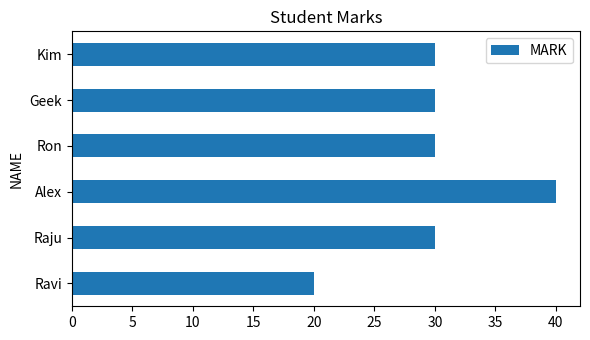
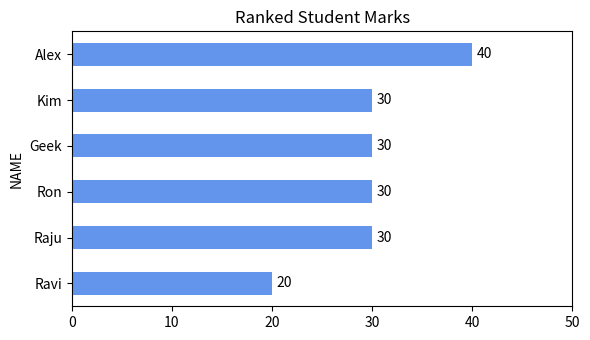
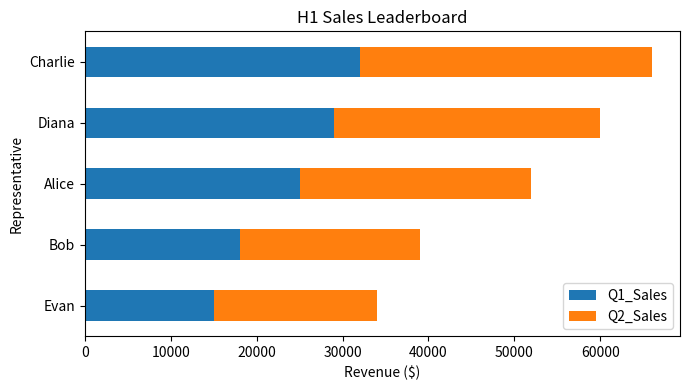
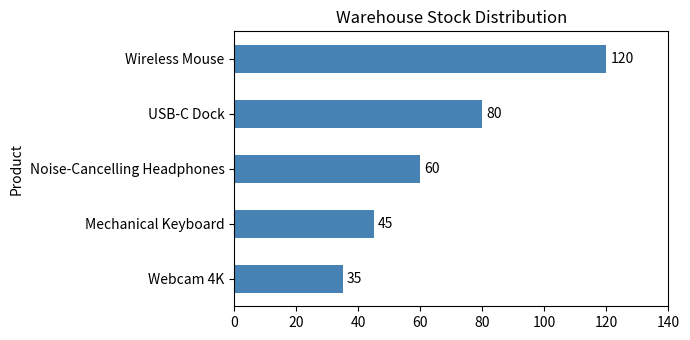

The script that saved these images, in order:
import pandas as pd
import matplotlib.pyplot as plt

my_dict = {
    "NAME": ["Ravi", "Raju", "Alex", "Ron", "Geek", "Kim"],
    "MARK": [20, 30, 40, 30, 30, 30]
}
df = pd.DataFrame(data=my_dict)
print(df)

df.plot.barh(x="NAME", y="MARK", title="Student Marks", figsize=(6, 3.5))
plt.tight_layout()
plt.show()
assert len(df) == 6
assert df["MARK"].sum() == 180

sorted_df = df.sort_values(by="MARK", ascending=True)
ax = sorted_df.plot.barh(x="NAME", y="MARK", title="Ranked Student Marks", figsize=(6, 3.5), color="cornflowerblue", legend=False)
ax.bar_label(ax.containers[0], padding=3)
ax.set_xlim(0, 50)
plt.tight_layout()
plt.show()
assert sorted_df.iloc[-1]["NAME"] == "Alex"
assert sorted_df.iloc[-1]["MARK"] == 40

sales_team = pd.DataFrame({
    "Representative": ["Alice", "Bob", "Charlie", "Diana", "Evan"],
    "Q1_Sales": [25000, 18000, 32000, 29000, 15000],
    "Q2_Sales": [27000, 21000, 34000, 31000, 19000]
})

assert len(sales_team) == 5
assert sales_team["Q1_Sales"].sum() == 119000
assert sales_team["Q2_Sales"].sum() == 132000

sales_team["Total_Sales"] = sales_team["Q1_Sales"] + sales_team["Q2_Sales"]
ranked = sales_team.sort_values(by="Total_Sales", ascending=True)

print("Top Sales Rep:", ranked.iloc[-1]["Representative"])
print("Top Total Sales:", ranked.iloc[-1]["Total_Sales"])
assert ranked.iloc[-1]["Representative"] == "Charlie"
assert ranked.iloc[-1]["Total_Sales"] == 66000

ax = ranked.plot.barh(x="Representative", y=["Q1_Sales", "Q2_Sales"], stacked=True, figsize=(7, 4), title="H1 Sales Leaderboard")
ax.set_xlabel("Revenue ($)")
plt.tight_layout()
plt.show()

inventory = pd.DataFrame({
    "Product": ["Wireless Mouse", "Mechanical Keyboard", "USB-C Dock", "Webcam 4K", "Noise-Cancelling Headphones"],
    "Stock": [120, 45, 80, 35, 60]
})

total_units = inventory["Stock"].sum()
assert total_units == 340
print("Total Stock Units:", total_units)

sorted_inv = inventory.sort_values(by="Stock", ascending=True)
ax = sorted_inv.plot.barh(x="Product", y="Stock", title="Warehouse Stock Distribution", figsize=(7, 3.5), legend=False, color="steelblue")
ax.bar_label(ax.containers[0], padding=3)
ax.set_xlim(0, 140)
plt.tight_layout()
plt.show()
